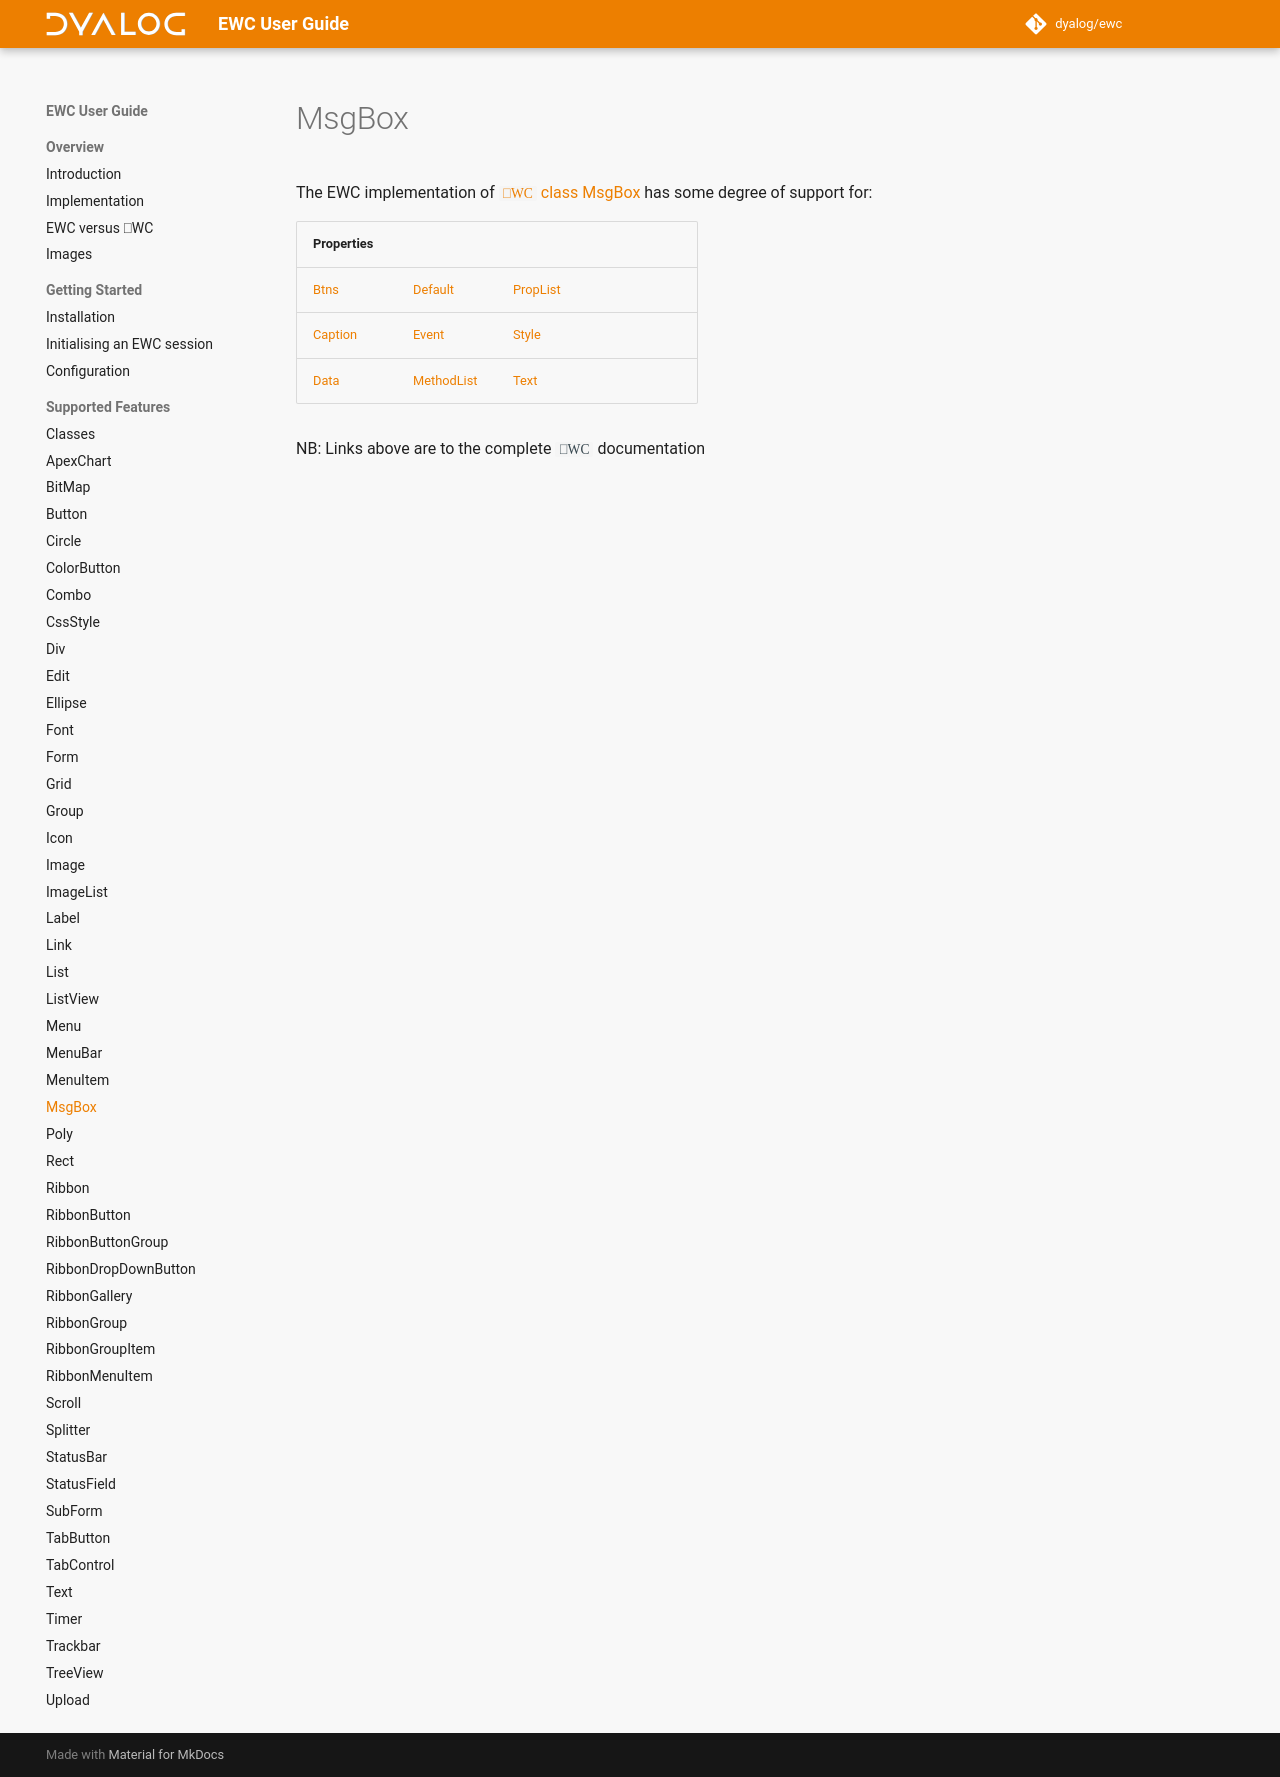

repository: Dyalog/ewc-client · page: latest/ObjectRef/MsgBox/index.html · generator: mkdocs

# MsgBox

The EWC implementation of [`⎕WC` class MsgBox](https://docs.dyalog.com/20.0/object-reference/objects/msgbox/) has some degree of support for:

| Properties|  |  |  |
|--|--|--|--|
 |   [Btns](https://docs.dyalog.com/20.0/object-reference/properties/btns/)        |   [Default](https://docs.dyalog.com/20.0/object-reference/properties/default/)        |   [PropList](https://docs.dyalog.com/20.0/object-reference/properties/proplist/)  |                                                                          |
 |   [Caption](https://docs.dyalog.com/20.0/object-reference/properties/caption/)  |   [Event](https://docs.dyalog.com/20.0/object-reference/properties/event/)            |   [Style](https://docs.dyalog.com/20.0/object-reference/properties/style/)        |                                                                          |
 |   [Data](https://docs.dyalog.com/20.0/object-reference/properties/data/)        |   [MethodList](https://docs.dyalog.com/20.0/object-reference/properties/methodlist/)  |   [Text](https://docs.dyalog.com/20.0/object-reference/properties/text/)          |                                                                          |

NB: Links above are to the complete `⎕WC` documentation
